Run: headless pygame with SDL's dummy video driver; simulated clock (each Clock.tick advances the game by its frame time, no real sleeping); random seed 0; keys injected as events and as key.get_pressed() state; mouse plan: one left click at the window centre at the start of phase 2, then a move to the lower-right quarter at the start of phase 3.
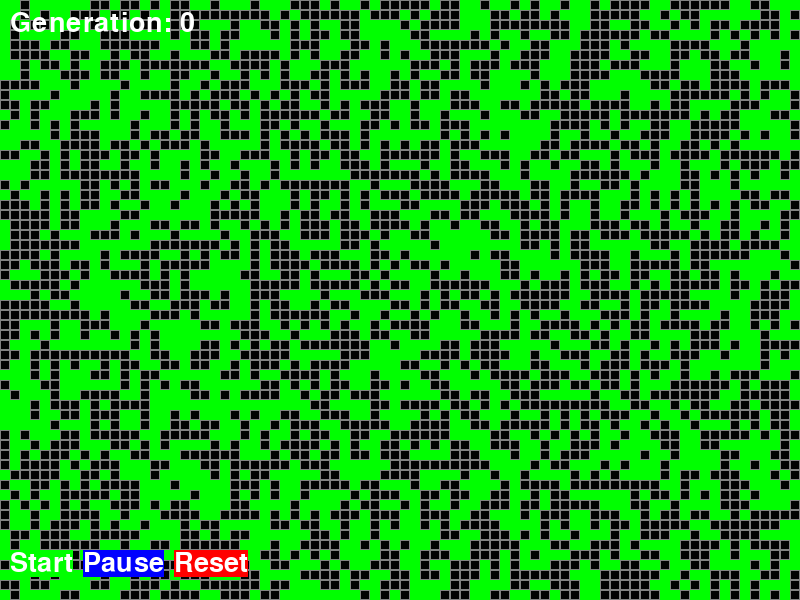
Frame 1 of 4 · flips 1–60 · no input
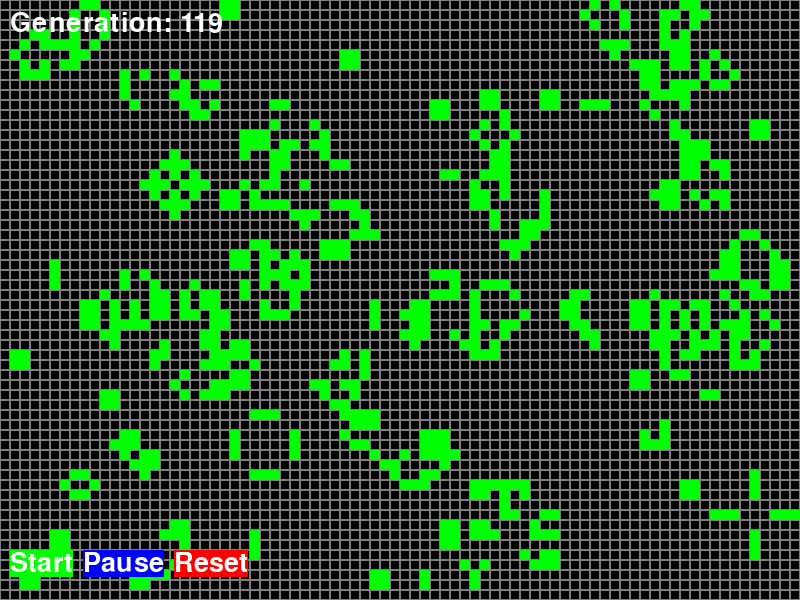
Frame 2 of 4 · flips 61–180 · clicked the window centre · tapped SPACE, RETURN · held RIGHT (→), D
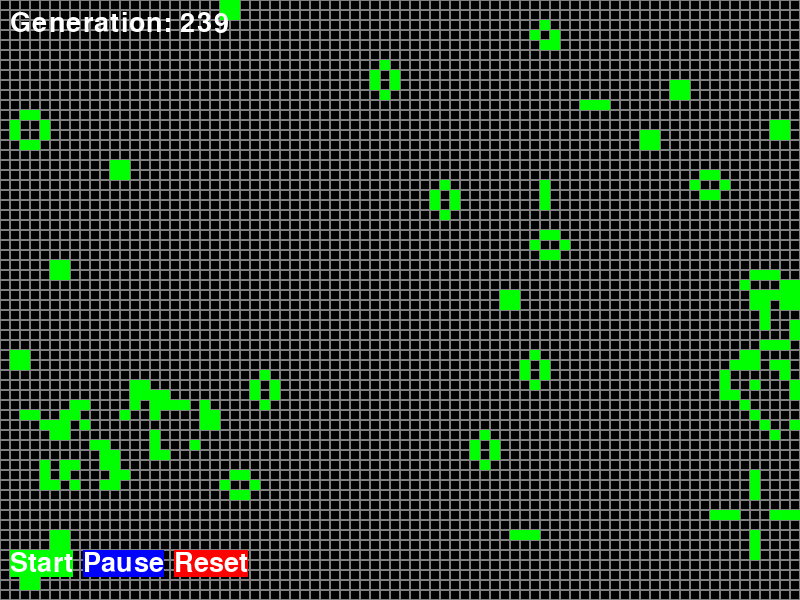
Frame 3 of 4 · flips 181–300 · moved the mouse to the lower-right quarter · held DOWN (↓), S
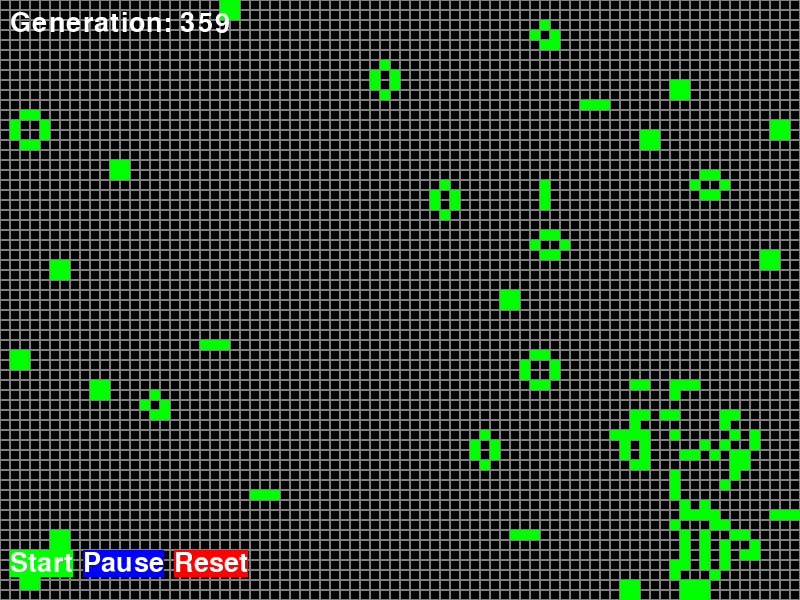
Frame 4 of 4 · flips 301–420 · held LEFT (←), A, UP (↑), W

The pygame program that drew these frames:

import pygame
import sys
import random
import time

# 初始化 Pygame
pygame.init()

# 屏幕尺寸
screen_width = 800
screen_height = 600
screen = pygame.display.set_mode((screen_width, screen_height))
pygame.display.set_caption("康威生命游戏")

# 颜色定义
white = (255, 255, 255)
black = (0, 0, 0)
gray = (128, 128, 128)
green = (0, 255, 0)
blue = (0, 0, 255)
red = (255, 0, 0)

# 网格尺寸
cell_size = 10
grid_width = screen_width // cell_size
grid_height = screen_height // cell_size

# 游戏状态
grid = [[0] * grid_width for _ in range(grid_height)]  # 0: dead, 1: alive
running = False
pause = True  # 初始状态暂停
generation = 0  # 世代计数

# 字体
font = pygame.font.Font(None, 30)
large_font = pygame.font.Font(None, 40)  # 更大的字体


class GameGrid:
    """
    表示康威生命游戏的网格。
    """

    def __init__(self, width, height):
        """
        初始化网格。

        Args:
            width (int): 网格宽度。
            height (int): 网格高度。
        """
        self.width = width
        self.height = height
        self.grid = [[0] * width for _ in range(height)]
        self.generation = 0

    def initialize(self):
        """
        随机初始化网格。
        """
        for y in range(self.height):
            for x in range(self.width):
                self.grid[y][x] = random.choice([0, 1])
        self.generation = 0

    def count_neighbors(self, x, y):
        """
        计算细胞周围的活细胞数量。

        Args:
            x (int): 细胞的 x 坐标。
            y (int): 细胞的 y 坐标。

        Returns:
            int: 活细胞的数量。
        """
        neighbors = 0
        for i in range(-1, 2):
            for j in range(-1, 2):
                if i == 0 and j == 0:
                    continue
                nx, ny = x + i, y + j
                if 0 <= nx < self.width and 0 <= ny < self.height and self.grid[ny][nx] == 1:
                    neighbors += 1
        return neighbors

    def update(self):
        """
        更新网格状态。
        """
        next_grid = [[0] * self.width for _ in range(self.height)]
        for y in range(self.height):
            for x in range(self.width):
                neighbors = self.count_neighbors(x, y)
                if self.grid[y][x] == 1:  # 活细胞
                    if neighbors == 2 or neighbors == 3:
                        next_grid[y][x] = 1  # 生存
                    else:
                        next_grid[y][x] = 0  # 死亡
                else:  # 死细胞
                    if neighbors == 3:
                        next_grid[y][x] = 1  # 复活
                    else:
                        next_grid[y][x] = 0
        self.grid = next_grid
        self.generation += 1

    def draw(self, surface, cell_size):
        """
        绘制网格。

        Args:
            surface (pygame.Surface): 要绘制的 Surface。
            cell_size (int): 细胞的大小。
        """
        surface.fill(black)
        for y in range(self.height):
            for x in range(self.width):
                if self.grid[y][x] == 1:
                    pygame.draw.rect(surface, green,
                                     (x * cell_size, y * cell_size, cell_size, cell_size))
                else:
                    pygame.draw.rect(surface, gray,
                                     (x * cell_size, y * cell_size, cell_size, cell_size), 1)

    def get_generation(self):
        """
        获取当前的世代数。

        Returns:
            int: 当前世代数。
        """
        return self.generation


class Game:
    """
    表示康威生命游戏的整体。
    包含网格、界面和游戏循环。
    """

    def __init__(self, screen, grid_width, grid_height, cell_size):
        """
        初始化游戏。

        Args:
            screen (pygame.Surface): 游戏窗口。
            grid_width (int): 网格宽度。
            grid_height (int): 网格高度。
            cell_size (int): 细胞大小
        """
        self.screen = screen
        self.grid = GameGrid(grid_width, grid_height)
        self.cell_size = cell_size
        self.running = False
        self.pause = True
        self.start_pause_button_rect = None
        self.reset_button_rect = None
        self.generation_display_rect = None # 世代显示区域

    def initialize(self):
        """
        初始化游戏。
        """
        self.grid.initialize()
        self.running = False
        self.pause = True
        self.generation = 0

    def handle_events(self):
        """
        处理游戏事件。
        """
        for event in pygame.event.get():
            if event.type == pygame.QUIT:
                pygame.quit()
                sys.exit()
            elif event.type == pygame.KEYDOWN:
                if event.key == pygame.K_SPACE:
                    self.running = not self.running
                    self.pause = not self.pause
                elif event.key == pygame.K_r:
                    self.initialize()
            elif event.type == pygame.MOUSEBUTTONDOWN:
                self.handle_mouse_click(event)

    def handle_mouse_click(self, event):
        """
        处理鼠标点击事件。
        """
        # 检查是否点击了网格
        grid_x = event.pos[0] // self.cell_size
        grid_y = event.pos[1] // self.cell_size
        if 0 <= grid_x < self.grid.width and 0 <= grid_y < self.grid.height:
            self.grid.grid[grid_y][grid_x] = 1 - self.grid.grid[grid_y][grid_x]  # 切换细胞状态
        # 检查是否点击了按钮
        if self.start_pause_button_rect and self.start_pause_button_rect.collidepoint(event.pos):
            if self.pause:  # 如果当前是暂停状态，点击 Start
                self.pause = False
                self.running = True
        elif self.pause_button_rect and self.pause_button_rect.collidepoint(event.pos):
            if not self.pause:  # 如果当前是运行状态，点击 Pause
                self.pause = True
                self.running = False
        elif self.reset_button_rect and self.reset_button_rect.collidepoint(event.pos):
            self.initialize()

    def draw(self):
        """
        绘制游戏界面。
        """
        self.grid.draw(self.screen, self.cell_size)
        self.display_generation()
        self.start_pause_button_rect, self.pause_button_rect, self.reset_button_rect = self.display_control_buttons() # 获取按钮rect

    def display_generation(self):
        """
        显示世代数。
        """
        text = large_font.render(f"Generation: {self.grid.get_generation()}", True, white)  # 使用 large_font
        self.generation_display_rect = text.get_rect(topleft=(10, 10))
        self.screen.blit(text, self.generation_display_rect)

    def display_control_buttons(self):
        """
        显示控制按钮.
        """
        start_pause_text = large_font.render("Start", True, white)  # 简化文本
        pause_text = large_font.render("Pause", True, white)
        reset_text = large_font.render("Reset", True, white)  # 保持文本一致
        # 定义按钮的 Rect
        start_pause_button_rect = start_pause_text.get_rect(topleft=(10, screen_height - 50))  # 调整按钮位置
        pause_button_rect = pause_text.get_rect(
            topleft=(10 + start_pause_button_rect.width + 10, screen_height - 50))
        reset_button_rect = reset_text.get_rect(
            topleft=(10 + start_pause_button_rect.width + 10 + pause_button_rect.width + 10,
                     screen_height - 50))  # 调整按钮位置，避免重叠

        # 画按钮
        pygame.draw.rect(self.screen, green, start_pause_button_rect)
        pygame.draw.rect(self.screen, blue, pause_button_rect)
        pygame.draw.rect(self.screen, red, reset_button_rect)  # 绘制reset按钮

        # 画按钮文字
        screen.blit(start_pause_text, start_pause_button_rect)
        screen.blit(pause_text, pause_button_rect)
        screen.blit(reset_text, reset_button_rect)  # 绘制reset按钮文字

        return start_pause_button_rect, pause_button_rect, reset_button_rect

    def update(self):
        """
        更新游戏状态。
        """
        if not self.pause:
            self.grid.update()

    def run(self):
        """
        运行游戏主循环。
        """
        self.initialize()
        while True:
            self.handle_events()
            self.draw()
            self.update()
            pygame.display.flip()
            pygame.time.delay(100)  # 控制游戏速度


if __name__ == '__main__':
    game = Game(screen, grid_width, grid_height, cell_size)
    game.run()

 
# 这个版本对代码进行了重构，使其更加模块化和易于维护。主要改进包括：

# GameGrid 类： 封装了网格的逻辑，包括初始化、更新和绘制。
# Game 类： 封装了游戏的整体逻辑，包括事件处理、界面绘制和游戏循环。
# 清晰的职责分离： 每个类和函数都有明确的职责，使代码更易于理解和调试。
# 使用对象来管理游戏状态： 使用 Game 和 GameGrid 的实例来管理游戏的状态，而不是全局变量。
# 希望这个重构后的版本能够解决您之前遇到的问题，并提供一个更稳定和可扩展的康威生命游戏实现。
